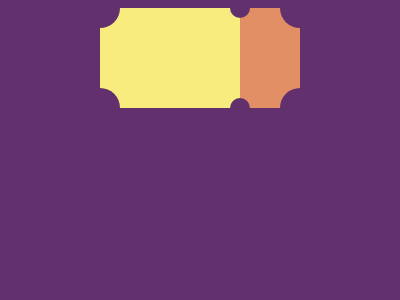

Give the HTML and CSS whose rendering is this image.

<!DOCTYPE html>
<html lang="en">
<head>
    <meta charset="UTF-8">
    <meta name="viewport" content="width=device-width, initial-scale=1.0">
    <title>Document</title>
    <style>
        body {
            background: #62306D;
            display: flex;
            justify-content: center;
            align-items: center;
        }
    
        div {
            position: absolute;
        }
    
        .yellow {
            width: 200px;
            height: 100px;
            background: #F7EC7D;
            position: relative;
        }
    
        .orange {
            width: 60px;
            height: 100px;
            background: #E38F66;
            right: 0;
        }
    
        .big,
        .small {
            background: #62306D;
            border-radius: 50%;
        }
    
        .big {
            width: 40px;
            height: 40px;
        }
    
        .small {
            width: 20px;
            height: 20px;
        }
    
        .leftTop,
        .rightTop {
            top: -20px;
        }
    
        .leftBottom,
        .rightBottom {
            bottom: -20px;
        }
    
        .leftTop,
        .leftBottom {
            left: -20px;
        }
    
        .top,
        .bottom {
            right: 50px;
        }
    
        .top {
            top: -10px
        }
    
        .rightTop,
        .rightBottom {
            right: -20px;
        }
    
        .bottom {
            bottom: -10px
        }
    </style>
</head>
<body>
    <div class="yellow">
        <div class="orange"></div>
        <div class="leftTop big"></div>
        <div class="leftBottom big"></div>
        <div class="rightTop big"></div>
        <div class="rightBottom big"></div>
        <div class="top small"></div>
        <div class="bottom small"></div>
    </div>
</body>
</html>